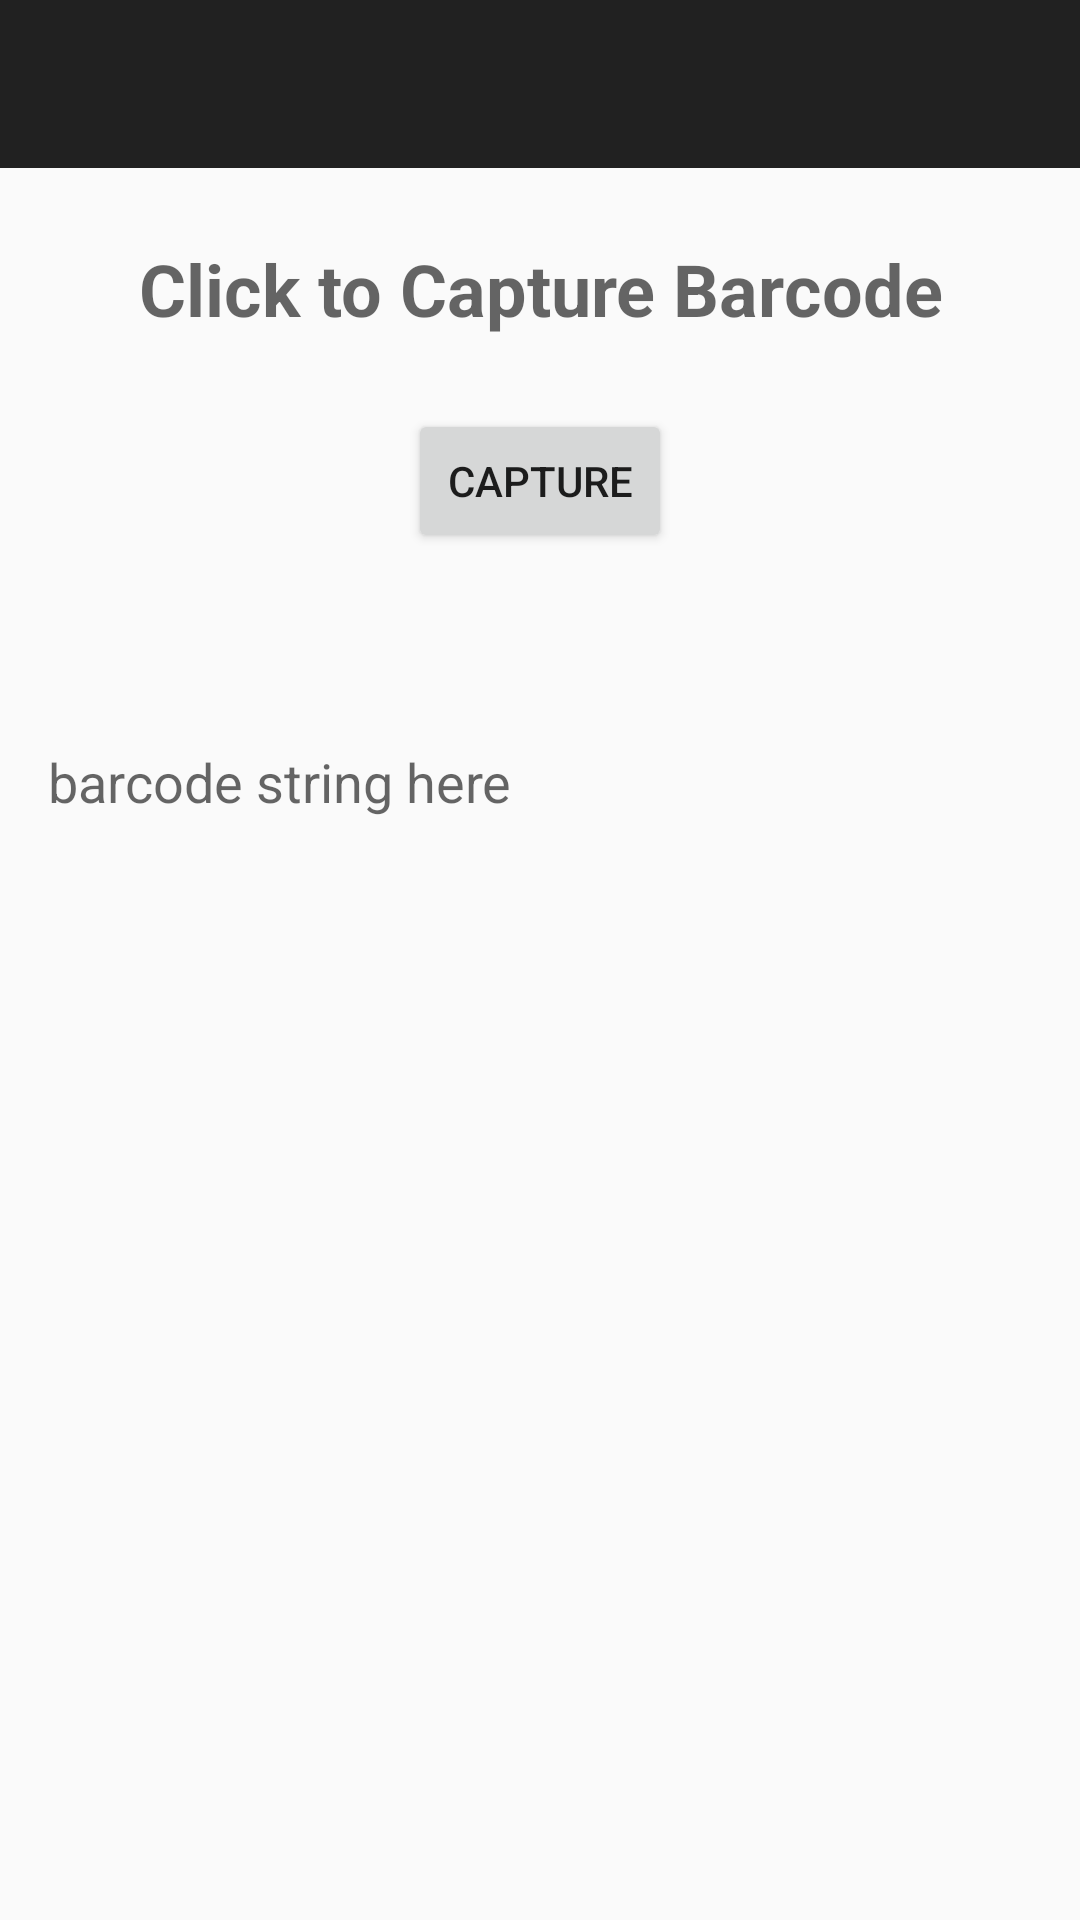

The Android layout XML behind this screen, and the referenced resources:
<!-- AndroidManifest.xml: activity theme AppTheme.NoActionBar -->
<!-- res/layout/activity_main.xml -->
<?xml version="1.0" encoding="utf-8"?>
<LinearLayout    xmlns:android="http://schemas.android.com/apk/res/android"
    xmlns:app="http://schemas.android.com/apk/res-auto"
    xmlns:tools="http://schemas.android.com/tools" android:layout_width="match_parent"
    android:layout_height="match_parent" android:fitsSystemWindows="true"
    tools:context=".MainActivity"
    android:orientation="vertical"
    android:id="@+id/main_activity">

    <android.support.design.widget.AppBarLayout android:layout_height="wrap_content"
        android:layout_width="match_parent" android:theme="@style/AppTheme.AppBarOverlay">

        <android.support.v7.widget.Toolbar android:id="@+id/toolbar"
            android:layout_width="match_parent" android:layout_height="?attr/actionBarSize"
            android:background="?attr/colorPrimary" android:theme="@style/AppTheme.AppBarOverlay"
            app:popupTheme="@style/AppTheme.PopupOverlay" />
    </android.support.design.widget.AppBarLayout>


    <TextView
        android:layout_width="fill_parent"
        android:layout_height="wrap_content"
        android:textAppearance="?android:attr/textAppearanceMedium"
        android:text="Click to Capture Barcode"
        android:id="@+id/title_text"
        android:gravity="center"
        android:layout_alignBottom="@id/toolbar"
        android:textSize="24sp"
        android:textStyle="bold"
        android:singleLine="true"
        android:paddingTop="24dp"
        android:padding="24dp" />

    <Button
        android:layout_width="wrap_content"
        android:layout_height="wrap_content"
        android:text="Capture"
        android:id="@+id/button_capture"
        android:layout_gravity="center_horizontal" />

    <ImageView
        android:layout_width="wrap_content"
        android:layout_height="wrap_content"
        android:id="@+id/captured_image"
        android:layout_gravity="center_horizontal"
        android:scaleType="fitCenter"
        android:layout_marginTop="24dp" />

    <TextView
        android:layout_width="fill_parent"
        android:layout_height="wrap_content"
        android:textAppearance="?android:attr/textAppearanceMedium"
        android:text="barcode string here"
        android:id="@+id/barcode_text"
        android:layout_marginTop="24dp"
        android:layout_gravity="center_horizontal"
        android:padding="16dp" />


</LinearLayout>
<!-- resources referenced by this layout -->
<resources>
  <style name="AppTheme.AppBarOverlay" parent="Theme.AppCompat.Light.DarkActionBar" />
  <style name="AppTheme.PopupOverlay" parent="ThemeOverlay.AppCompat.Light" />
  <style name="AppTheme.NoActionBar">
          <item name="windowActionBar">false</item>
          <item name="windowNoTitle">true</item>
      </style>
</resources>
